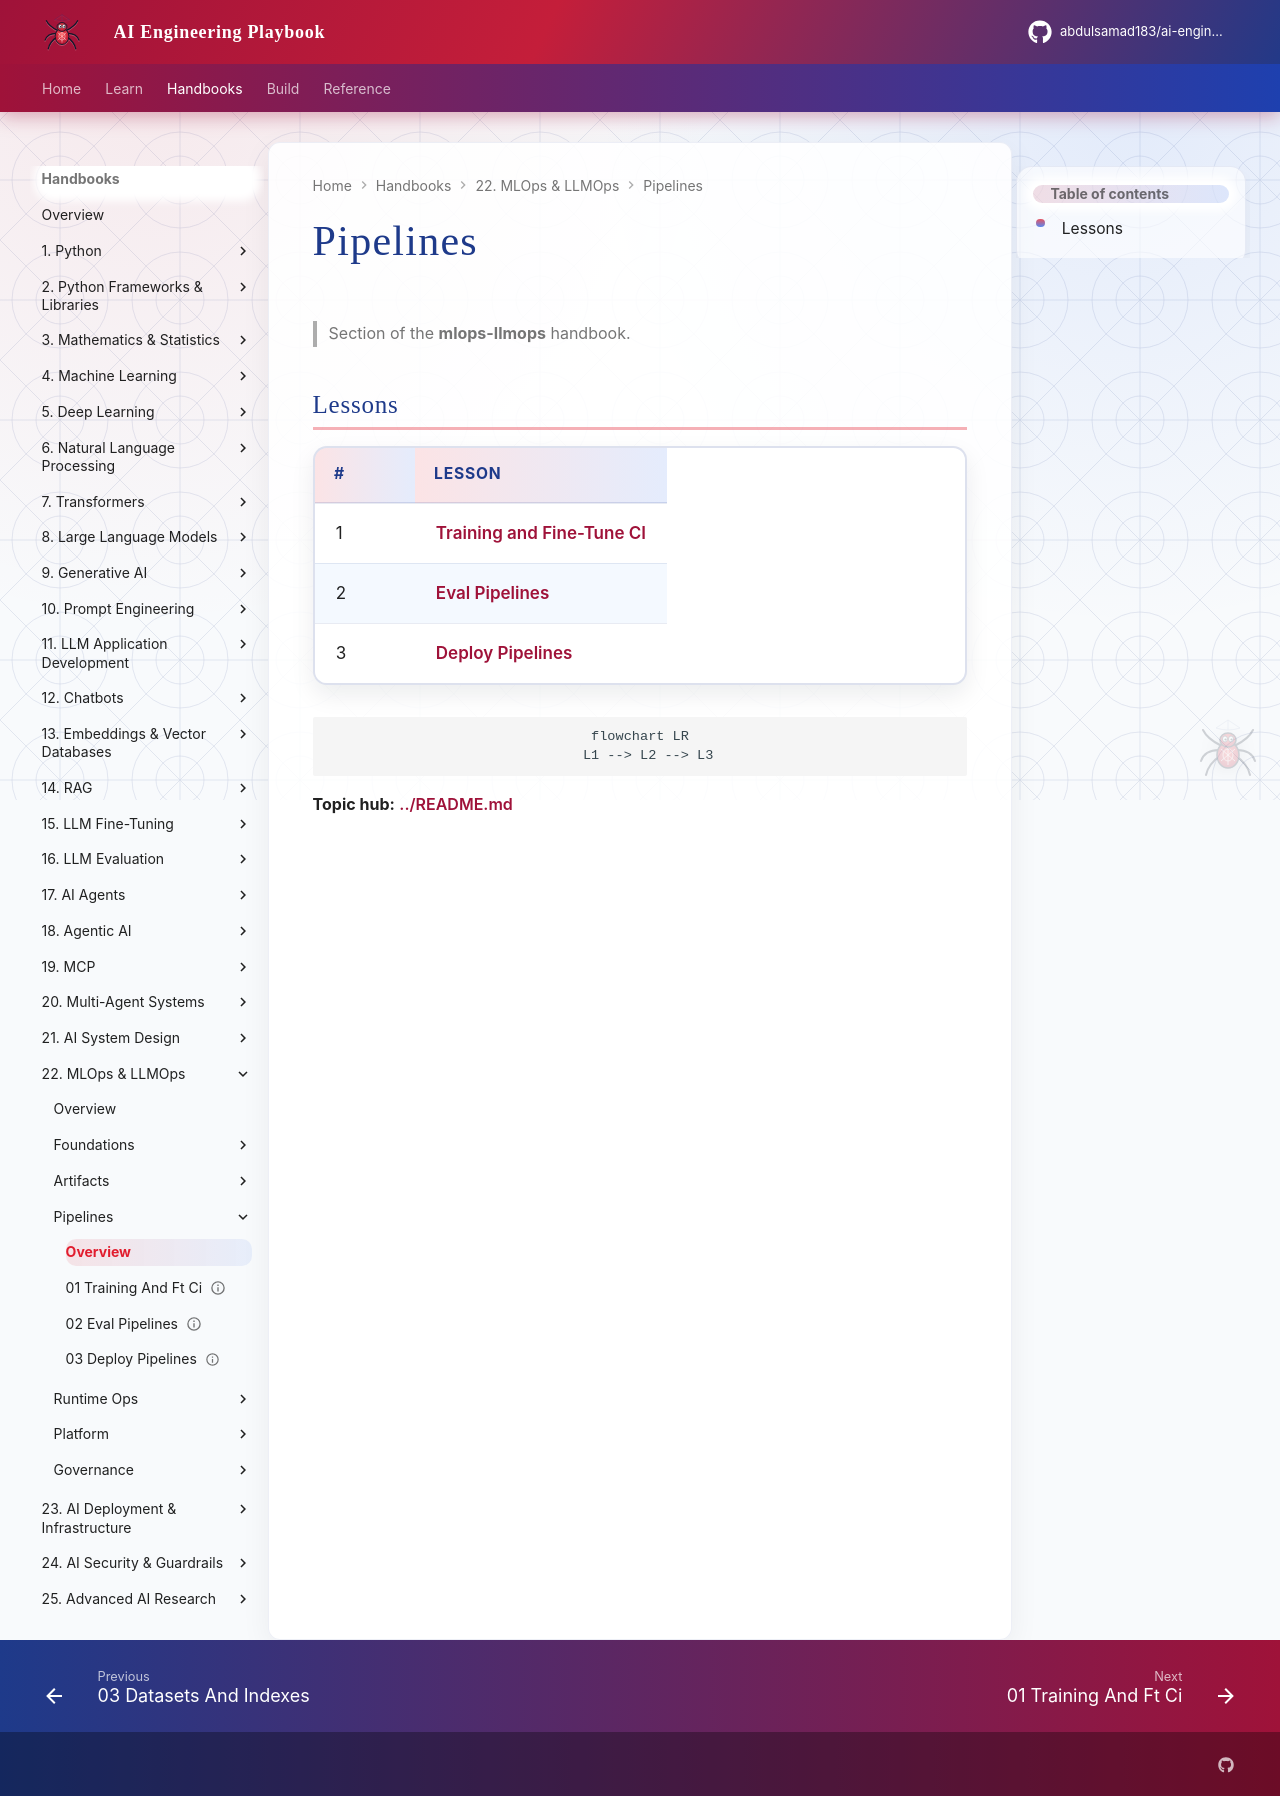

repository: abdulsamad183/ai-engineering-playbook · page: domains/mlops-llmops/pipelines/index.html · generator: mkdocs

# Pipelines

> Section of the **mlops-llmops** handbook.

## Lessons

| # | Lesson |
|---|--------|
| 1 | [Training and Fine-Tune CI](01-training-and-ft-ci.md) |
| 2 | [Eval Pipelines](02-eval-pipelines.md) |
| 3 | [Deploy Pipelines](03-deploy-pipelines.md) |

```mermaid
flowchart LR
  L1 --> L2 --> L3
```

**Topic hub:** [../README.md](../README.md)
